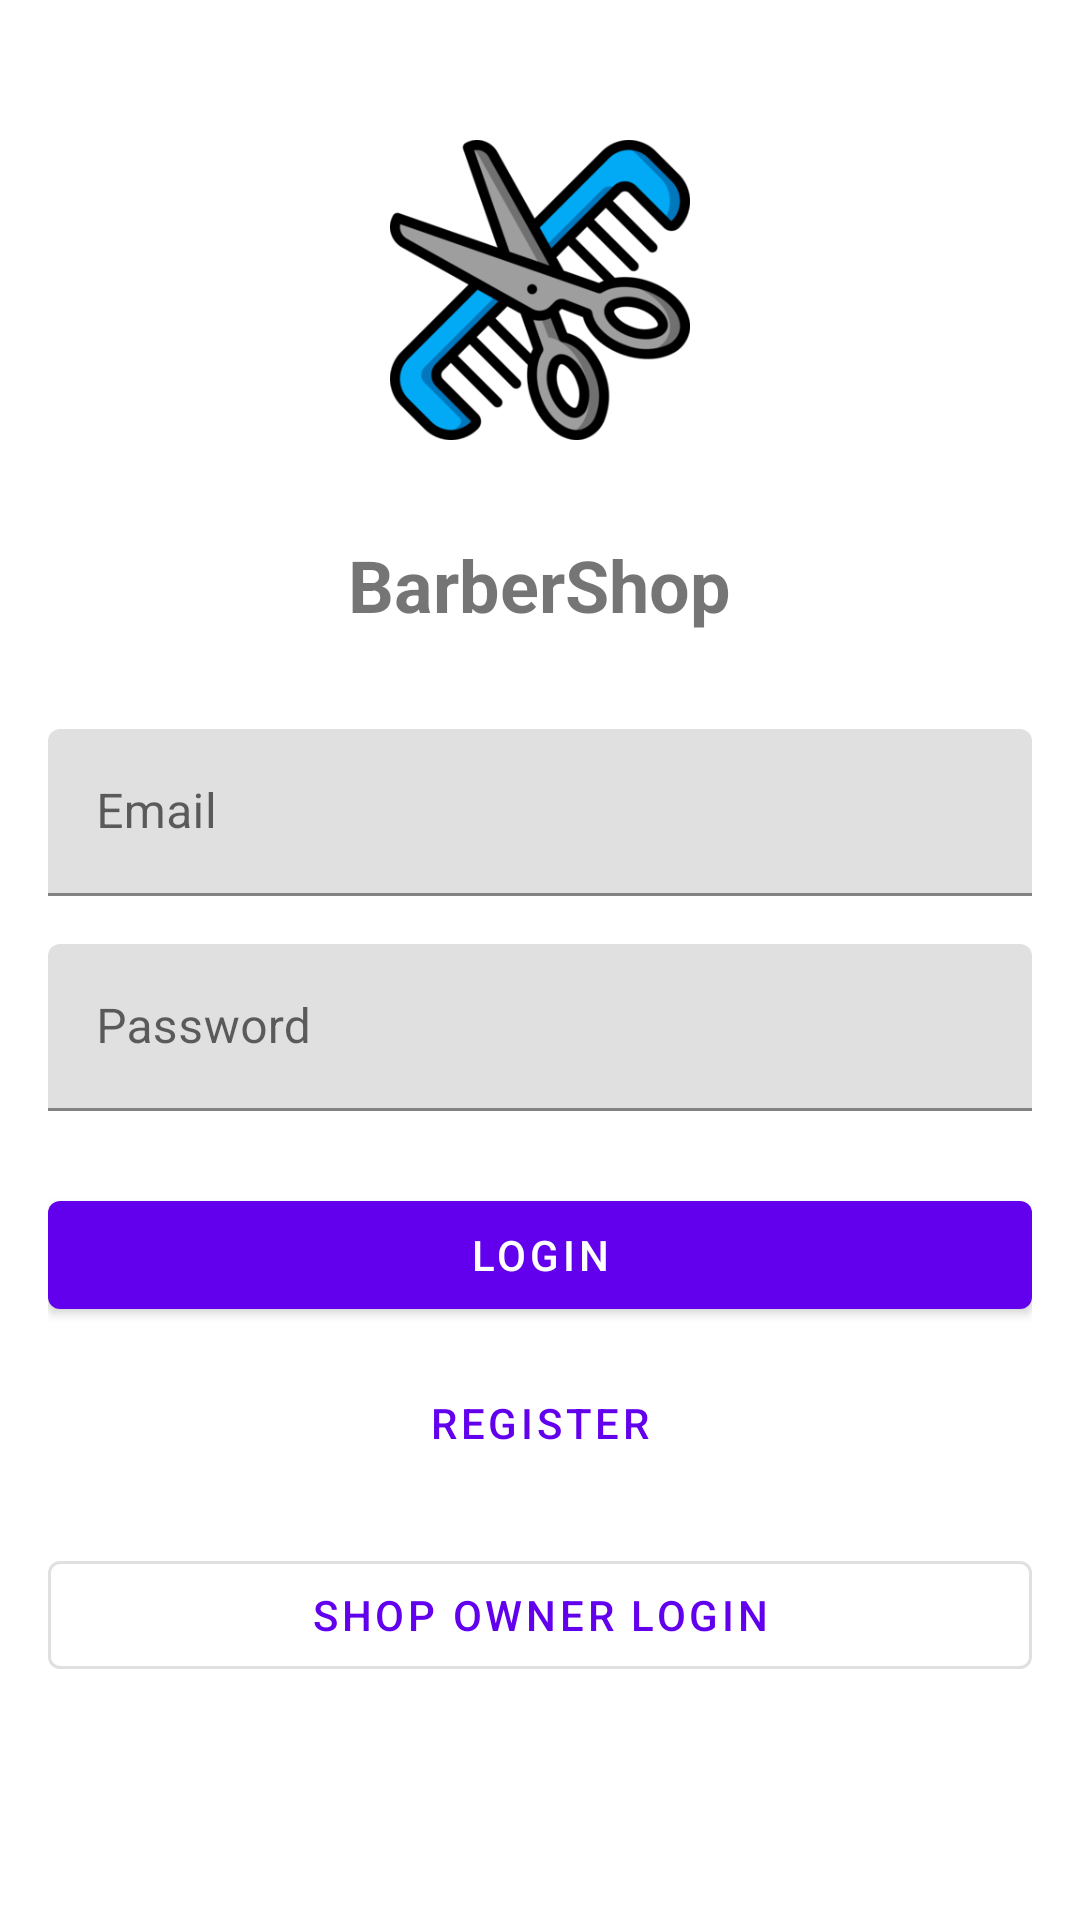

Produce the Android XML layout that renders to this screen, including the resource entries it uses.
<!-- AndroidManifest.xml: application theme Theme.BarberShop -->
<!-- res/layout/activity_login.xml -->
<?xml version="1.0" encoding="utf-8"?>
<LinearLayout xmlns:android="http://schemas.android.com/apk/res/android"
    xmlns:app="http://schemas.android.com/apk/res-auto"
    android:layout_width="match_parent"
    android:layout_height="match_parent"
    android:orientation="vertical"
    android:padding="16dp"
    android:gravity="center_horizontal">

    
    <ScrollView
        android:layout_width="match_parent"
        android:layout_height="match_parent"
        android:fillViewport="true">

        <LinearLayout
            android:layout_width="match_parent"
            android:layout_height="wrap_content"
            android:orientation="vertical"
            android:gravity="center_horizontal">

            
            <Space
                android:layout_width="match_parent"
                android:layout_height="0dp"
                android:layout_weight="0.1" />

            <ImageView
                android:id="@+id/appBanner"
                android:layout_width="match_parent"
                android:layout_height="100dp"
                android:src="@drawable/app_banner"
                android:scaleType="fitCenter"
                android:layout_marginBottom="32dp"/>

            <TextView
                android:layout_width="wrap_content"
                android:layout_height="wrap_content"
                android:text="BarberShop"
                android:textSize="24sp"
                android:textStyle="bold"
                android:layout_marginBottom="32dp"/>

            <com.google.android.material.textfield.TextInputLayout
                android:layout_width="match_parent"
                android:layout_height="wrap_content"
                android:layout_marginBottom="16dp">

                <com.google.android.material.textfield.TextInputEditText
                    android:id="@+id/emailEditText"
                    android:layout_width="match_parent"
                    android:layout_height="wrap_content"
                    android:hint="Email"
                    android:inputType="textEmailAddress"/>
            </com.google.android.material.textfield.TextInputLayout>

            <com.google.android.material.textfield.TextInputLayout
                android:layout_width="match_parent"
                android:layout_height="wrap_content"
                android:layout_marginBottom="24dp">

                <com.google.android.material.textfield.TextInputEditText
                    android:id="@+id/passwordEditText"
                    android:layout_width="match_parent"
                    android:layout_height="wrap_content"
                    android:hint="Password"
                    android:inputType="textPassword"/>
            </com.google.android.material.textfield.TextInputLayout>

            <com.google.android.material.button.MaterialButton
                android:id="@+id/loginButton"
                android:layout_width="match_parent"
                android:layout_height="wrap_content"
                android:text="Login"/>

            <com.google.android.material.button.MaterialButton
                android:id="@+id/registerButton"
                android:layout_width="match_parent"
                android:layout_height="wrap_content"
                android:text="Register"
                android:layout_marginTop="8dp"
                style="@style/Widget.MaterialComponents.Button.TextButton"/>

            <com.google.android.material.button.MaterialButton
                android:id="@+id/adminLoginButton"
                android:layout_width="match_parent"
                android:layout_height="wrap_content"
                android:text="Shop Owner Login"
                android:layout_marginTop="16dp"
                style="@style/Widget.MaterialComponents.Button.OutlinedButton"/>

            <ProgressBar
                android:id="@+id/progressBar"
                android:layout_width="wrap_content"
                android:layout_height="wrap_content"
                android:visibility="gone"
                android:layout_marginTop="16dp"/>

            
            <Space
                android:layout_width="match_parent"
                android:layout_height="0dp"
                android:layout_weight="0.2" />

        </LinearLayout>
    </ScrollView>
</LinearLayout>
<!-- resources referenced by this layout -->
<resources>
  <!-- drawable app_banner: png bitmap (drawable, 38953 bytes) -->
  <style name="Theme.BarberShop" parent="Theme.MaterialComponents.DayNight.DarkActionBar">
          <item name="colorPrimary">@color/primary</item>
          <item name="colorPrimaryDark">@color/primary_dark</item>
          <item name="colorAccent">@color/accent</item>
          
          <item name="android:windowBackground">@color/background_light</item>
          <item name="colorSurface">@color/surface_light</item>
          <item name="android:textColorPrimary">@color/text_primary_light</item>
          <item name="android:textColorSecondary">@color/text_secondary_light</item>
          
          <item name="materialCardViewStyle">@style/Widget.App.CardView</item>
      </style>
  <color name="primary">#FF6200EE</color>
  <color name="primary_dark">#FF3700B3</color>
  <color name="accent">#FF03DAC5</color>
  <color name="background_light">#FFFFFF</color>
  <color name="surface_light">#FFFFFF</color>
  <color name="text_primary_light">#DE000000</color>
  <color name="text_secondary_light">#99000000</color>
  <style name="Widget.App.CardView" parent="Widget.MaterialComponents.CardView">
          <item name="cardBackgroundColor">@color/surface_light</item>
      </style>
</resources>
